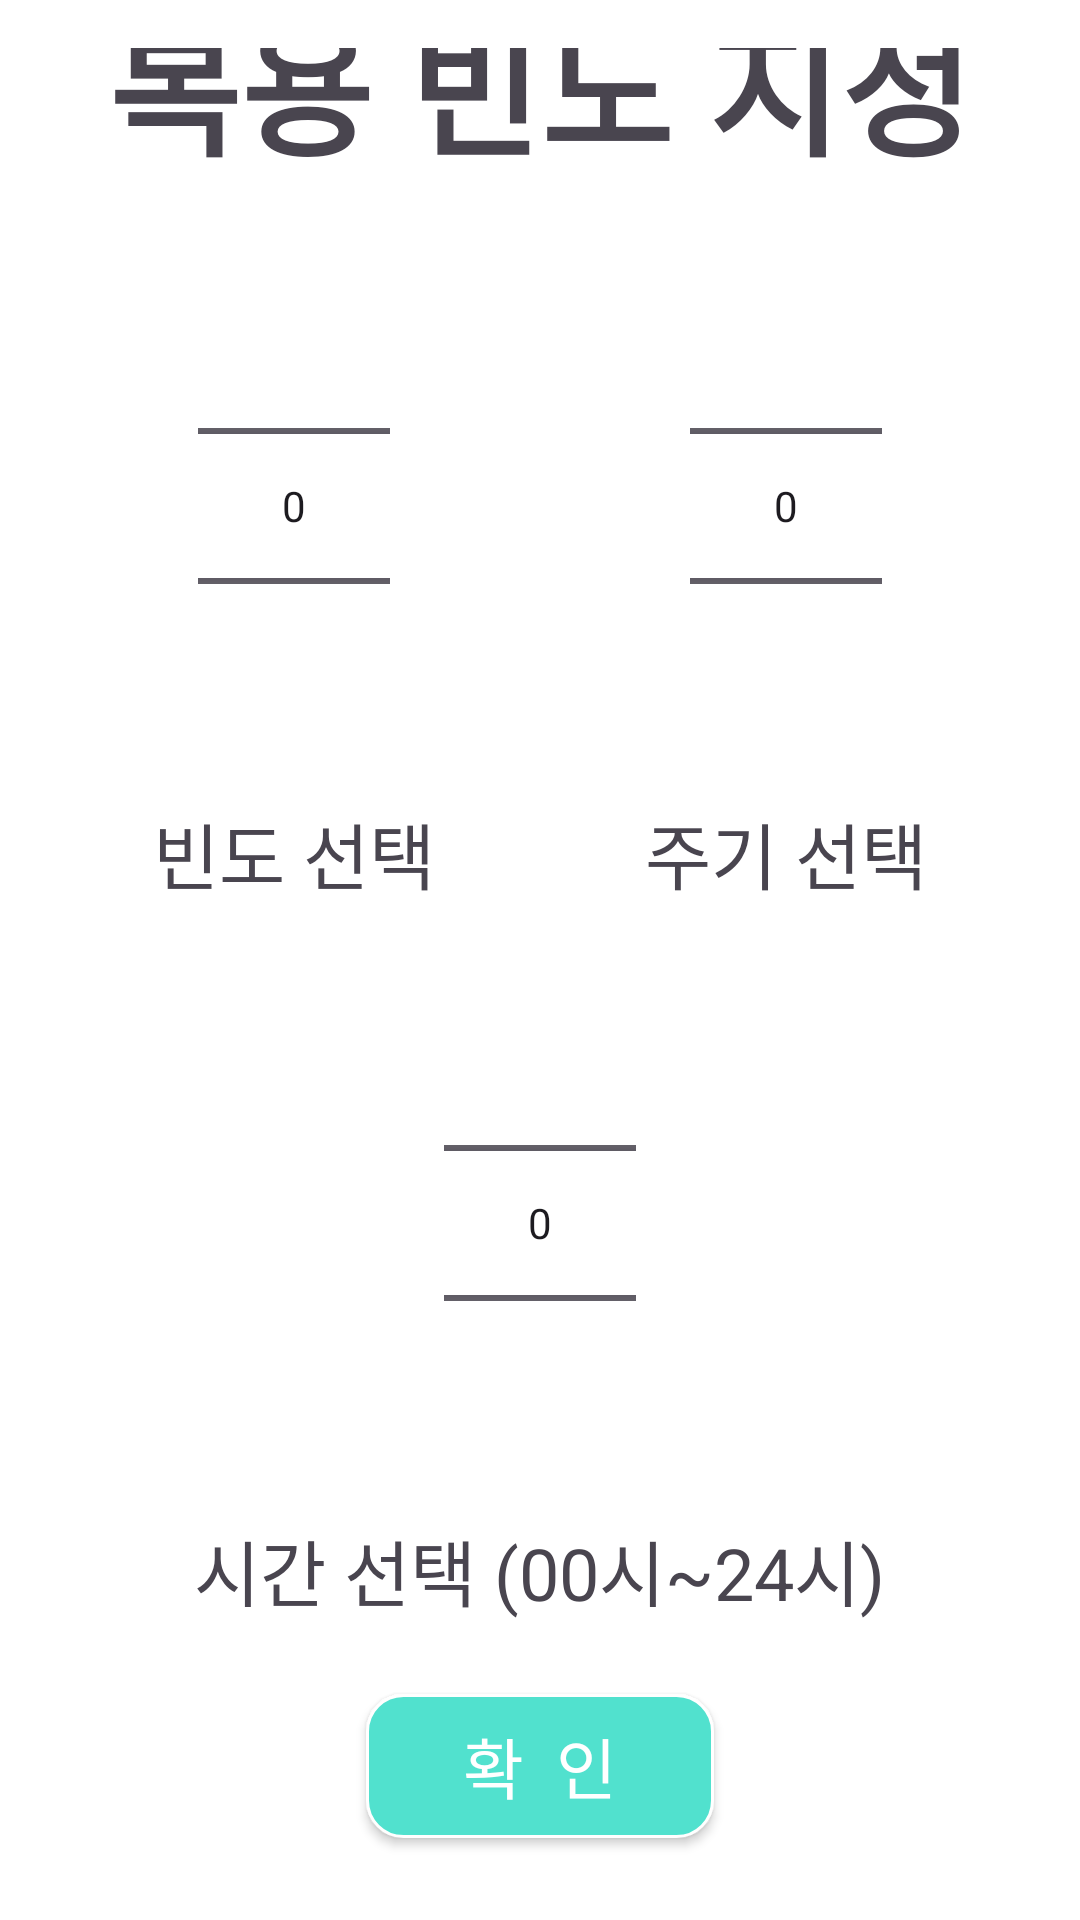

Produce the Android XML layout that renders to this screen, including the resource entries it uses.
<!-- AndroidManifest.xml: application theme Theme.AlwaysYoung2024_FE -->
<!-- res/layout/fragment_add_medicine_time_picker.xml -->
<LinearLayout
    xmlns:android="http://schemas.android.com/apk/res/android"
    android:layout_width="match_parent"
    android:layout_height="wrap_content"
    android:orientation="vertical"
    android:layout_gravity="center"
    android:gravity="center"
    android:layout_marginTop="45dp"
    android:padding="16dp"
    android:background="@android:color/white">

    
    <TextView
        android:layout_width="wrap_content"
        android:layout_height="wrap_content"
        android:text="복용 빈도 지정"
        android:textSize="48sp"
        android:textStyle="bold"
        android:layout_gravity="center_horizontal"
        android:paddingBottom="16dp" />

    
    <LinearLayout
        android:layout_width="match_parent"
        android:layout_height="wrap_content"
        android:orientation="horizontal"
        android:gravity="center">

        
        <LinearLayout
            android:layout_width="0dp"
            android:layout_height="wrap_content"
            android:layout_weight="1"
            android:orientation="vertical"
            android:gravity="center_horizontal">

            <NumberPicker
                android:id="@+id/day_picker"
                android:layout_width="wrap_content"
                android:layout_height="wrap_content" />

            <TextView
                android:layout_width="wrap_content"
                android:layout_height="wrap_content"
                android:text="빈도 선택"
                android:textSize="24sp"
                android:layout_marginTop="8dp"
                android:gravity="center" />
        </LinearLayout>

        
        <LinearLayout
            android:layout_width="0dp"
            android:layout_height="wrap_content"
            android:layout_weight="1"
            android:orientation="vertical"
            android:gravity="center_horizontal">

            <NumberPicker
                android:id="@+id/frequency_picker"
                android:layout_width="wrap_content"
                android:layout_height="wrap_content" />

            <TextView
                android:layout_width="wrap_content"
                android:layout_height="wrap_content"
                android:text="주기 선택"
                android:textSize="24sp"
                android:layout_marginTop="8dp"
                android:gravity="center" />
        </LinearLayout>
    </LinearLayout>

    
    <LinearLayout
        android:layout_width="match_parent"
        android:layout_height="wrap_content"
        android:orientation="horizontal"
        android:gravity="center"
        android:layout_marginTop="16dp">

        
        <LinearLayout
            android:layout_width="0dp"
            android:layout_height="wrap_content"
            android:layout_weight="1"
            android:orientation="vertical"
            android:gravity="center_horizontal">

            <NumberPicker
                android:id="@+id/time_picker"
                android:layout_width="wrap_content"
                android:layout_height="wrap_content" />

            <TextView
                android:layout_width="wrap_content"
                android:layout_height="wrap_content"
                android:text="시간 선택 (00시~24시)"
                android:textSize="24sp"
                android:layout_marginTop="8dp"
                android:gravity="center" />
        </LinearLayout>
    </LinearLayout>

    
    <android.widget.Button
        android:id="@+id/confirm_button"
        android:layout_width="match_parent"
        android:layout_height="48dp"
        android:layout_marginTop="24dp"
        android:layout_marginBottom="35dp"
        android:layout_marginStart="106dp"
        android:layout_marginEnd="106dp"
        android:background="@drawable/today_rectangle"
        android:text="확  인"
        android:textSize="22sp"
        android:textColor="@android:color/white" />
</LinearLayout>
<!-- resources referenced by this layout -->
<resources>
  <!-- drawable today_rectangle (drawable) -->
  <?xml version="1.0" encoding="utf-8"?>
  <selector xmlns:android="http://schemas.android.com/apk/res/android">
      <item>
          <shape android:shape="rectangle">
              <solid android:color="#51E1CE"/>
              <corners android:radius="12dp"/>
              
              
              <stroke android:width="1dp"
                  android:color="#FFFFFF"/>
          </shape>
      </item>
  </selector>
  <style name="Theme.AlwaysYoung2024_FE" parent="Base.Theme.AlwaysYoung2024_FE" />
  <style name="Base.Theme.AlwaysYoung2024_FE" parent="Theme.Material3.DayNight.NoActionBar">
          
          
          <item name="android:windowBackground">@color/background_color</item> 
          
          <item name="itemRippleColor">@color/ripple_color</item>
      </style>
  <color name="background_color">#FFFFFF</color>
  <color name="ripple_color">#FFCCCCCC</color>
</resources>
